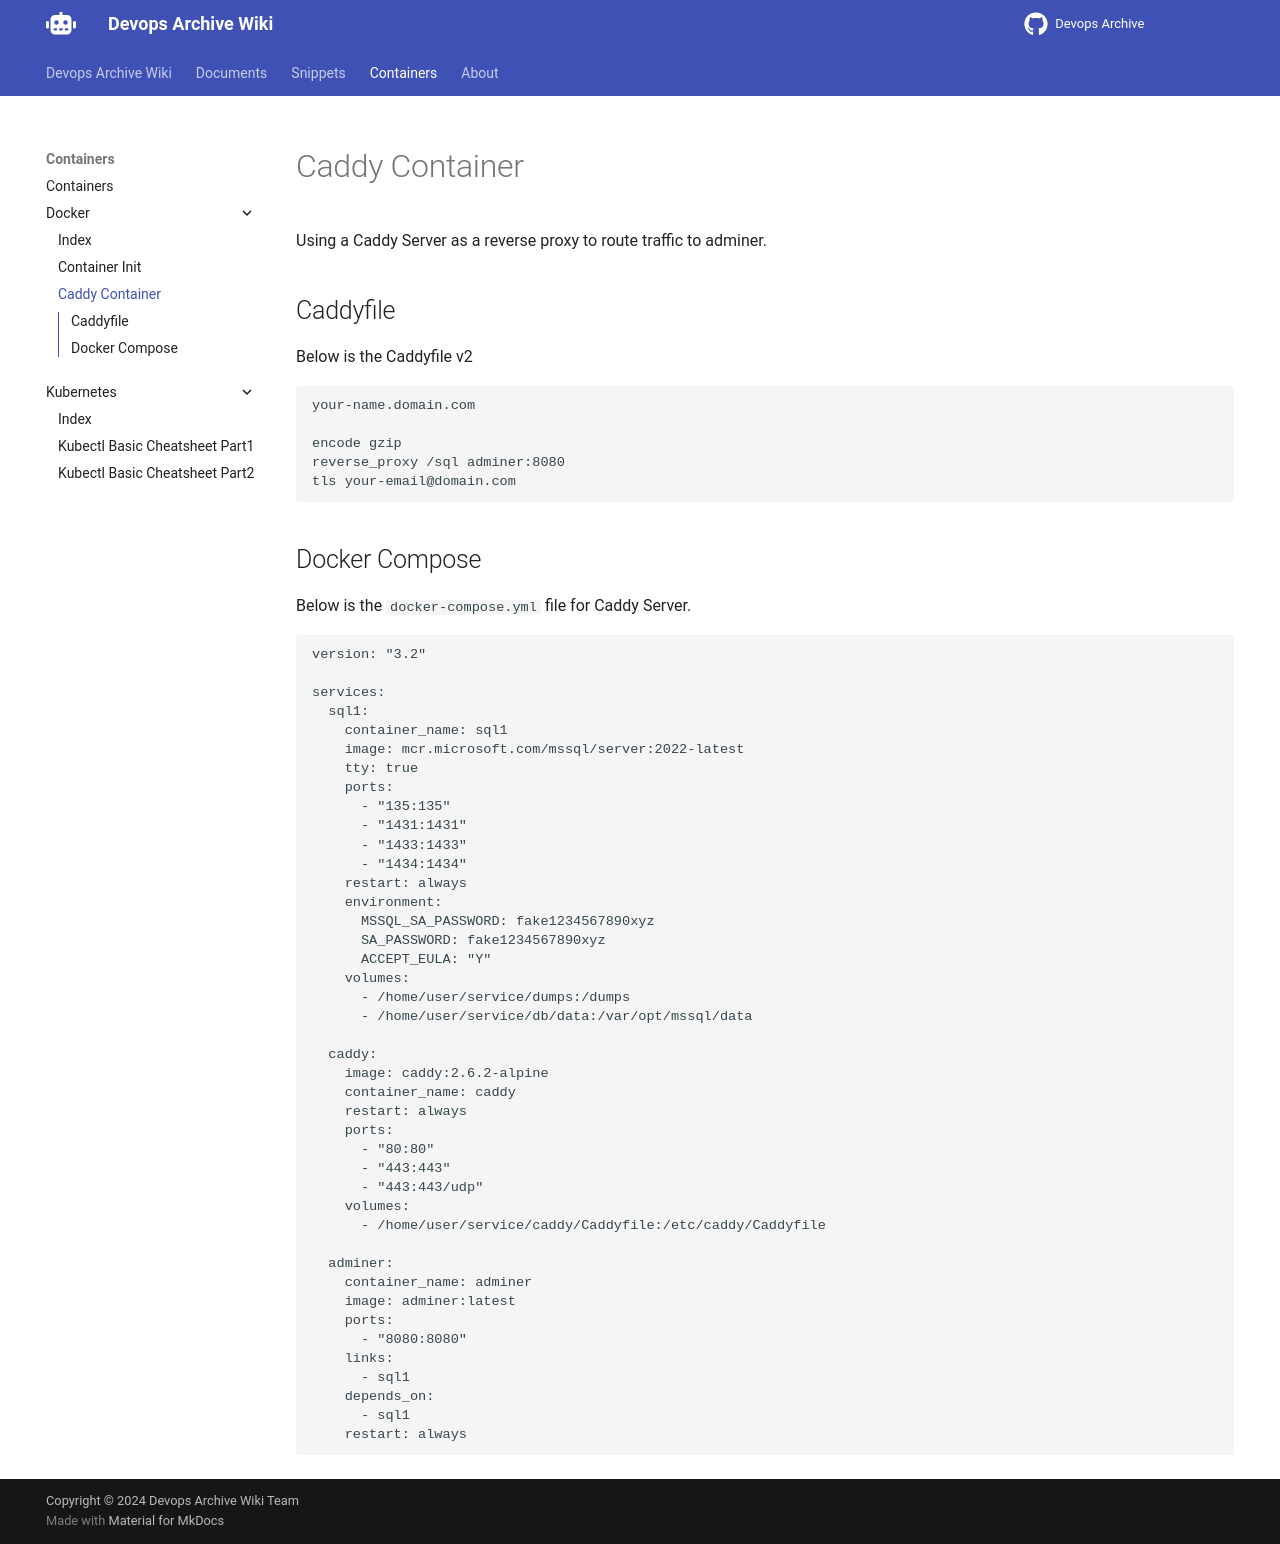

repository: devops-archive/devops-archive.github.io · page: containers/docker/caddy-container/index.html · generator: mkdocs

# Caddy Container

Using a Caddy Server as a reverse proxy to route traffic to adminer.

## Caddyfile

Below is the Caddyfile v2

```
your-name.domain.com

encode gzip
reverse_proxy /sql adminer:8080
tls your-email@domain.com

```

## Docker Compose

Below is the `docker-compose.yml` file for Caddy Server.

```
version: "3.2"

services:
  sql1:
    container_name: sql1
    image: mcr.microsoft.com/mssql/server:2022-latest
    tty: true
    ports:
      - "135:135"
      - "1431:1431"
      - "1433:1433"
      - "1434:1434"
    restart: always
    environment:
      MSSQL_SA_PASSWORD: fake1234567890xyz
      SA_PASSWORD: fake1234567890xyz
      ACCEPT_EULA: "Y"
    volumes:
      - /home/user/service/dumps:/dumps
      - /home/user/service/db/data:/var/opt/mssql/data

  caddy:
    image: caddy:2.6.2-alpine
    container_name: caddy
    restart: always
    ports:
      - "80:80"
      - "443:443"
      - "443:443/udp"
    volumes:
      - /home/user/service/caddy/Caddyfile:/etc/caddy/Caddyfile
      
  adminer:
    container_name: adminer
    image: adminer:latest
    ports:
      - "8080:8080"
    links:
      - sql1
    depends_on:
      - sql1
    restart: always
```
